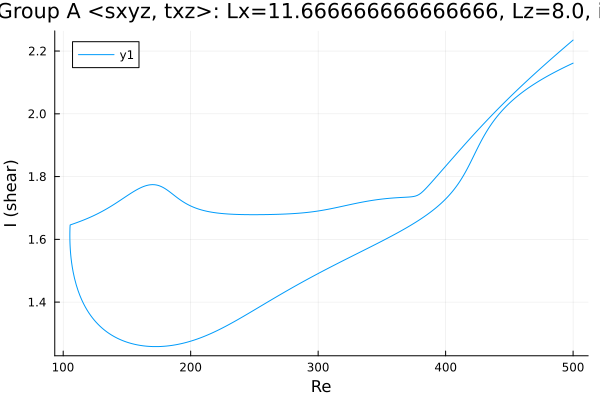

Values plotted in this chart, from the file beside it:
Re, shear
500.0, 2.161
499.7, 2.161
498.3, 2.158
496.9, 2.155
495.5, 2.153
494, 2.15
492.6, 2.147
491.2, 2.144
489.8, 2.141
488.4, 2.139
487, 2.136
485.6, 2.133
484.1, 2.13
482.7, 2.126
481.3, 2.123
479.9, 2.12
478.5, 2.117
477.1, 2.114
475.7, 2.11
474.2, 2.107
472.8, 2.103
471.4, 2.1
470, 2.096
468.6, 2.092
467.2, 2.089
465.8, 2.085
464.3, 2.081
462.9, 2.077
461.5, 2.073
460.1, 2.068
458.7, 2.064
457.3, 2.059
455.9, 2.055
454.4, 2.05
453, 2.045
451.6, 2.04
450.2, 2.034
448.8, 2.029
447.4, 2.023
446, 2.017
444.5, 2.011
443.1, 2.005
441.7, 1.998
440.3, 1.991
438.9, 1.984
437.5, 1.976
436.2, 1.969
434.8, 1.96
433.4, 1.952
432, 1.942
430.6, 1.933
429.1, 1.923
427.7, 1.912
426.3, 1.901
425.9, 1.898
424.5, 1.886
423.1, 1.875
421.7, 1.863
420.3, 1.851
418.9, 1.84
... 565 more rows
